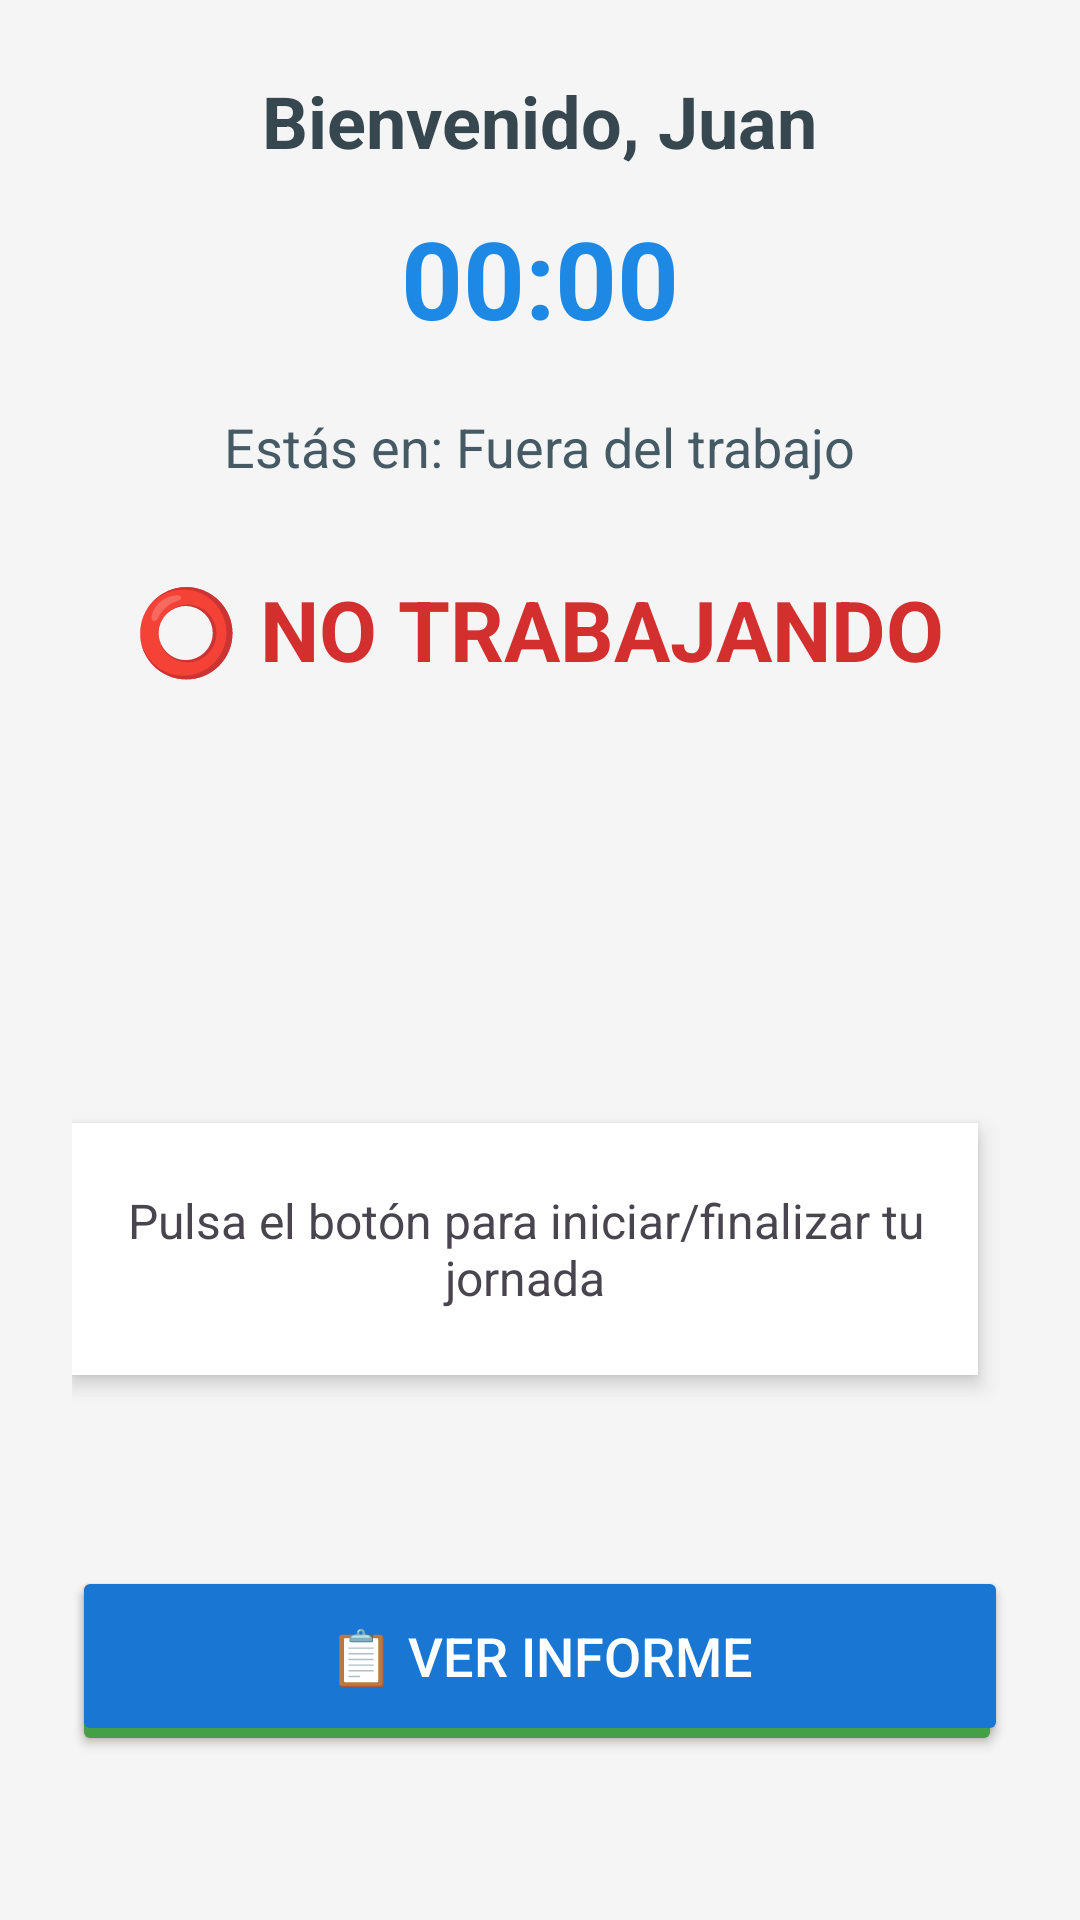

This screen was rendered from an Android layout file. Write that file and the resources it references.
<!-- AndroidManifest.xml: application theme Theme.FichajesNFC -->
<!-- res/layout/activity_main.xml -->
<?xml version="1.0" encoding="utf-8"?>
<RelativeLayout xmlns:android="http://schemas.android.com/apk/res/android"
    android:layout_width="match_parent"
    android:layout_height="match_parent"
    android:background="#F5F5F5"
    android:padding="24dp">

    
    <TextView
        android:id="@+id/tvNombre"
        android:layout_width="wrap_content"
        android:layout_height="wrap_content"
        android:text="Bienvenido, Juan"
        android:textSize="24sp"
        android:textStyle="bold"
        android:textColor="#37474F"
        android:layout_alignParentTop="true"
        android:layout_centerHorizontal="true" />

    
    <TextClock
        android:id="@+id/textClock"
        android:layout_width="wrap_content"
        android:layout_height="wrap_content"
        android:layout_below="@id/tvNombre"
        android:layout_centerHorizontal="true"
        android:layout_marginTop="12dp"
        android:format12Hour="HH:mm"
        android:format24Hour="HH:mm"
        android:textColor="#1E88E5"
        android:textSize="36sp"
        android:textStyle="bold" />

    
    <TextView
        android:id="@+id/tvUbicacion"
        android:layout_width="wrap_content"
        android:layout_height="wrap_content"
        android:layout_below="@id/textClock"
        android:layout_centerHorizontal="true"
        android:layout_marginTop="20dp"
        android:text="Estás en: Fuera del trabajo"
        android:textColor="#455A64"
        android:textSize="18sp" />

    
    <TextView
        android:id="@+id/tvEstado"
        android:layout_width="wrap_content"
        android:layout_height="wrap_content"
        android:layout_below="@id/tvUbicacion"
        android:layout_centerHorizontal="true"
        android:layout_marginTop="30dp"
        android:text="⭕ NO TRABAJANDO"
        android:textColor="#D32F2F"
        android:textSize="28sp"
        android:textStyle="bold" />

    

    

    

    <TextView
        android:id="@+id/txtMensaje"
        android:layout_width="377dp"
        android:layout_height="84dp"
        android:layout_below="@id/tvEstado"
        android:layout_alignParentStart="true"
        android:layout_alignParentEnd="true"
        android:layout_marginStart="0dp"
        android:layout_marginTop="146dp"
        android:layout_marginEnd="10dp"
        android:background="#FFFFFF"
        android:elevation="4dp"
        android:gravity="center"
        android:padding="16dp"
        android:text="Pulsa el botón para iniciar/finalizar tu jornada"
        android:textSize="16sp" />

    <Button
        android:id="@+id/btnFichar"
        android:layout_width="385dp"
        android:layout_height="63dp"
        android:layout_below="@id/txtMensaje"
        android:layout_alignParentEnd="true"
        android:layout_marginTop="64dp"
        android:layout_marginEnd="2dp"
        android:backgroundTint="#43A047"
        android:text="🟢 FICHAR ENTRADA"
        android:textColor="#FFFFFF"
        android:textSize="20sp"
        android:textStyle="bold" />

    <Button
        android:id="@+id/btnInforme"
        android:layout_width="match_parent"
        android:layout_height="60dp"
        android:text="📋 VER INFORME"
        android:textSize="18sp"
        android:backgroundTint="#1976D2"
        android:textColor="#FFFFFF"
        android:layout_alignParentBottom="true"
        android:layout_marginBottom="34dp" />

</RelativeLayout>
<!-- resources referenced by this layout -->
<resources>
  <style name="Theme.FichajesNFC" parent="Base.Theme.FichajesNFC" />
  <style name="Base.Theme.FichajesNFC" parent="Theme.Material3.DayNight.NoActionBar">
          
          
      </style>
</resources>
